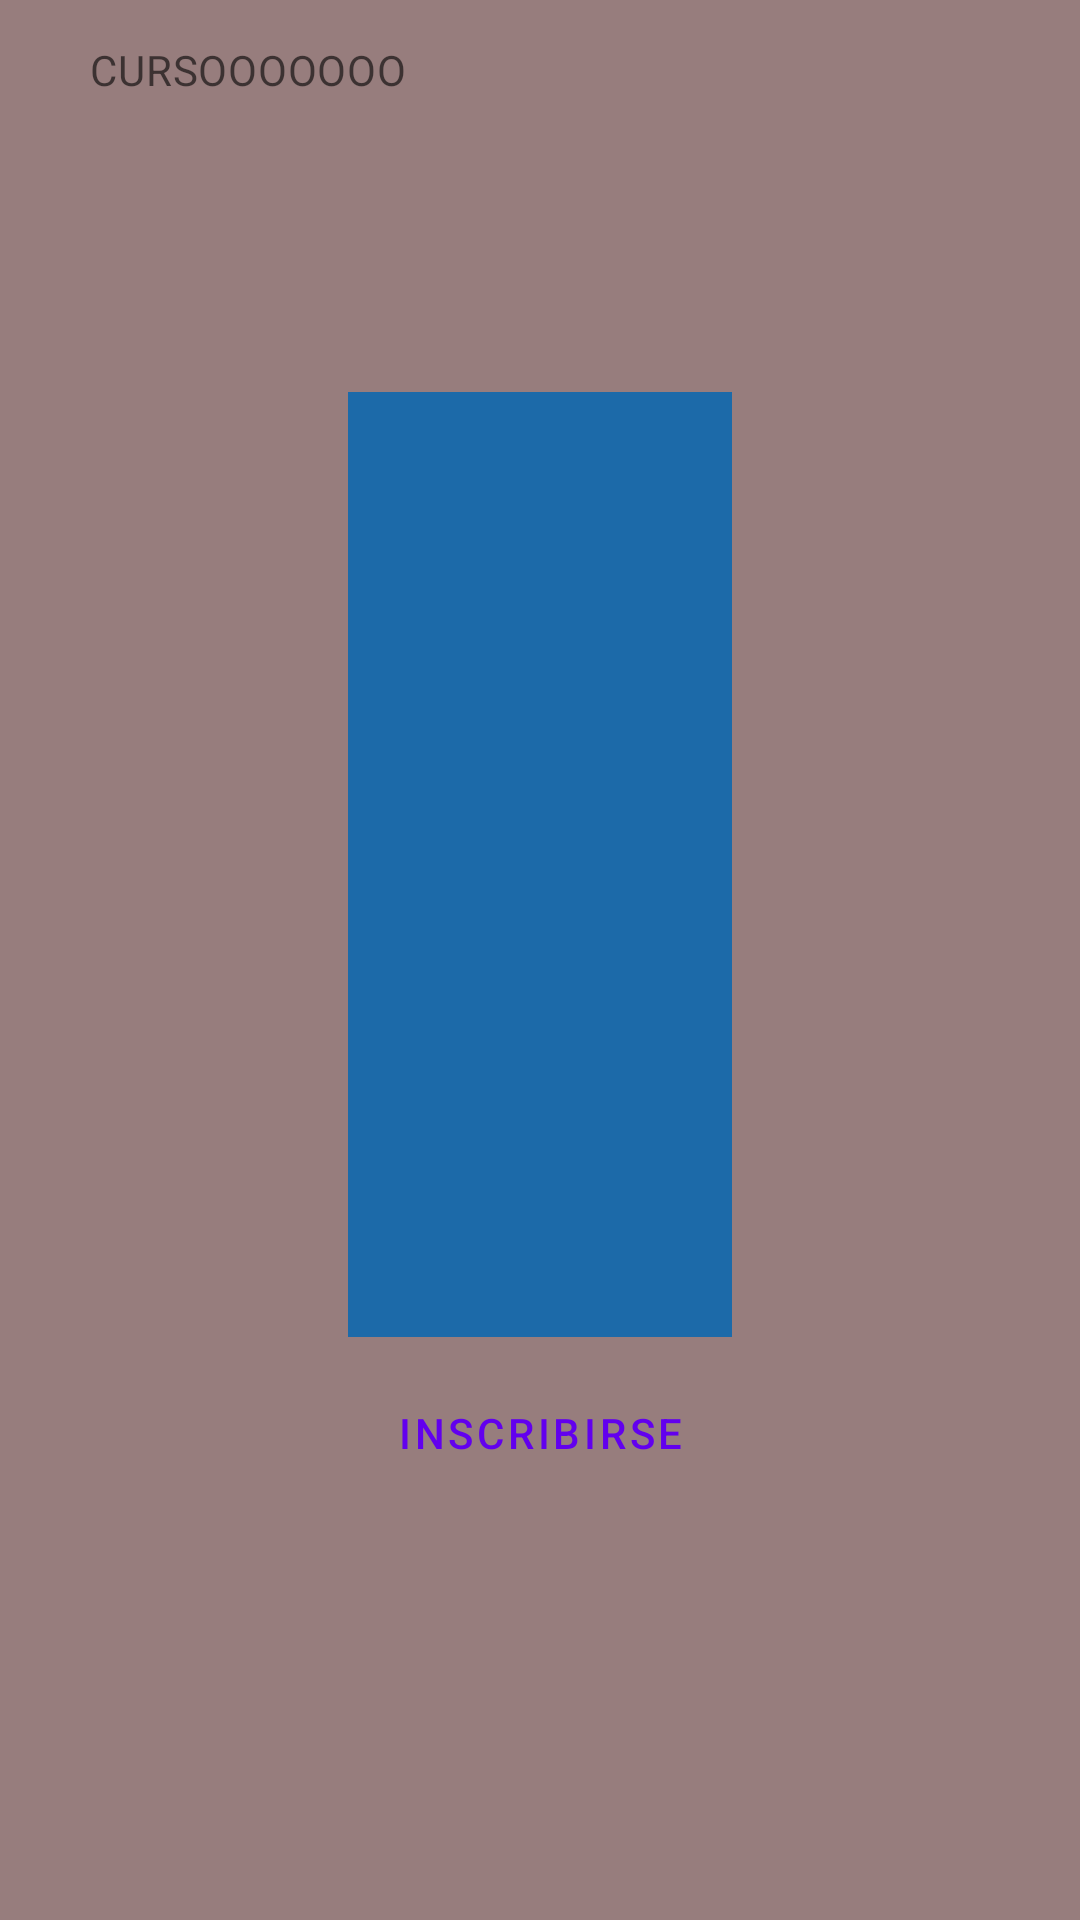

Write the Android layout XML for this screen, with the resource values it uses.
<!-- AndroidManifest.xml: application theme Theme.Tpo_mobile -->
<!-- res/layout/fragmentcatalogo_clases.xml -->
<?xml version="1.0" encoding="utf-8"?>
<androidx.constraintlayout.widget.ConstraintLayout xmlns:android="http://schemas.android.com/apk/res/android"
    xmlns:app="http://schemas.android.com/apk/res-auto"
    xmlns:tools="http://schemas.android.com/tools"
    android:layout_width="match_parent"
    android:layout_height="match_parent"
    android:background="#A98D8D"
    android:backgroundTint="#977D7D">

    <TextView
        android:layout_width="wrap_content"
        android:layout_height="wrap_content"
        android:text="CURSOOOOOOO"
        android:textAppearance="?attr/textAppearanceBody2"
        android:textColor="?android:attr/textColorSecondary"
        app:layout_constraintBottom_toBottomOf="parent"
        app:layout_constraintEnd_toEndOf="parent"
        app:layout_constraintHorizontal_bias="0.118"
        app:layout_constraintStart_toStartOf="parent"
        app:layout_constraintTop_toTopOf="parent"
        app:layout_constraintVertical_bias="0.022" />

    <LinearLayout
        android:layout_width="wrap_content"
        android:layout_height="wrap_content"
        android:orientation="vertical"
        android:visibility="visible"
        app:layout_constraintBottom_toBottomOf="parent"
        app:layout_constraintEnd_toEndOf="parent"
        app:layout_constraintStart_toStartOf="parent"
        app:layout_constraintTop_toTopOf="parent"
        tools:visibility="visible">

        

        <LinearLayout
            android:layout_width="match_parent"
            android:layout_height="wrap_content"
            android:background="#3F51B5"
            android:backgroundTint="#1C6AA9"
            android:orientation="vertical"
            android:padding="16dp">

            
            <TextView
                android:layout_width="wrap_content"
                android:layout_height="wrap_content"
                android:text="@string/title"
                android:textAppearance="?attr/textAppearanceHeadline6" />

            <TextView
                android:layout_width="wrap_content"
                android:layout_height="wrap_content"
                android:layout_marginTop="8dp"
                android:text="@string/secondary_text"
                android:textAppearance="?attr/textAppearanceBody2"
                android:textColor="?android:attr/textColorSecondary" />

            <TextView
                android:layout_width="wrap_content"
                android:layout_height="wrap_content"
                android:layout_marginTop="16dp"
                android:text="@string/supporting_text"
                android:textAppearance="?attr/textAppearanceBody2"
                android:textColor="?android:attr/textColorSecondary" />

            <ImageView
                android:layout_width="match_parent"
                android:layout_height="194dp"
                android:contentDescription="@string/content_description_media"
                android:scaleType="centerCrop"
                app:srcCompat="@drawable/pesas" />

        </LinearLayout>

        
        <LinearLayout
            android:layout_width="wrap_content"
            android:layout_height="wrap_content"
            android:layout_margin="8dp"
            android:orientation="horizontal">

            <Button
                style="?attr/borderlessButtonStyle"
                android:id="@+id/button_inscribirse"
                android:layout_width="wrap_content"
                android:layout_height="wrap_content"
                android:text="Inscribirse"
                />








        </LinearLayout>

    </LinearLayout>
</androidx.constraintlayout.widget.ConstraintLayout>
<!-- resources referenced by this layout -->
<resources>
  <string name="action_2" />
  <string name="content_description_media" />
  <string name="secondary_text" />
  <string name="supporting_text" />
  <string name="title" />
  <style name="Theme.Tpo_mobile" parent="Theme.MaterialComponents.Light.NoActionBar">
  
  
      </style>
</resources>
